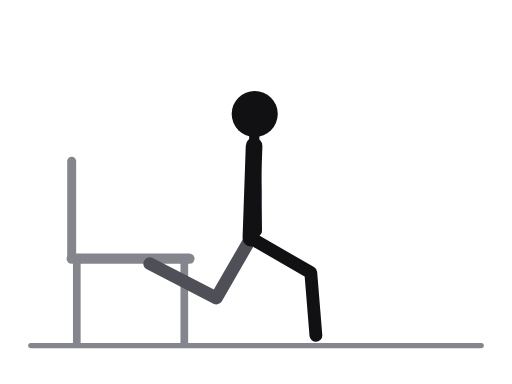
t = 0.00 s
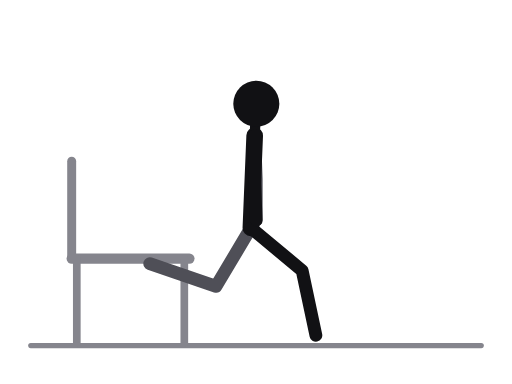
t = 0.31 s
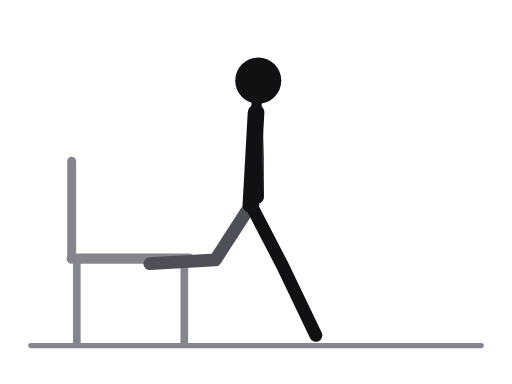
t = 0.69 s
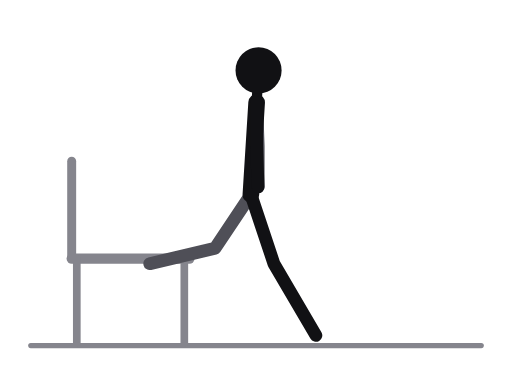
t = 1.00 s
t = 1.31 s: frame unchanged from t = 0.69 s, image omitted
t = 1.69 s: frame unchanged from t = 0.31 s, image omitted

The animated SVG that drew these frames (rendered in a browser with its animation timeline set to each time). Animation: 13 SMIL elements (animate=13); one cycle of 2.00 s, repeats indefinitely.

<svg xmlns="http://www.w3.org/2000/svg" viewBox="0 0 400 300" role="img" aria-label="Rear-foot-elevated split squat, chair"><title>Rear-foot-elevated split squat, chair</title><style>.ill-s-near{stroke:var(--ill-near,#111114)}.ill-f-near{fill:var(--ill-near,#111114)}.ill-s-far{stroke:var(--ill-far,#4F4F57)}.ill-f-far{fill:var(--ill-far,#4F4F57)}.ill-s-prop{stroke:var(--ill-prop,#85858D)}.ill-f-prop{fill:var(--ill-prop,#85858D)}.ill-s-floor{stroke:var(--ill-floor,#85858D)}.ill-f-floor{fill:var(--ill-floor,#85858D)}.ill-s-iron{stroke:var(--ill-iron,#77777F)}.ill-f-iron{fill:var(--ill-iron,#77777F)}.ill-s-ironin{stroke:var(--ill-ironin,#E6E6EA)}.ill-f-ironin{fill:var(--ill-ironin,#E6E6EA)}.ill-s-arrow{stroke:var(--ill-arrow,#008F45)}.ill-f-arrow{fill:var(--ill-arrow,#008F45)}@media (prefers-color-scheme:dark){svg{--ill-near:#F5F5F7;--ill-far:#BEBEC5;--ill-prop:#8E8E96;--ill-floor:#8E8E96;--ill-iron:#9E9EA6;--ill-ironin:#2A2A30;--ill-arrow:#3DFF8F;}}</style><g stroke-linecap="round" stroke-linejoin="round"><line class="ill-s-floor" x1="24" y1="270" x2="376" y2="270" stroke-width="4"/><line class="ill-s-prop" x1="56" y1="202" x2="148" y2="202" stroke-width="8"/><line class="ill-s-prop" x1="60" y1="202" x2="60" y2="268" stroke-width="6"/><line class="ill-s-prop" x1="144" y1="202" x2="144" y2="268" stroke-width="6"/><line class="ill-s-prop" x1="56" y1="202" x2="56" y2="126" stroke-width="7"/><polyline class="ill-s-far" points="196,186 169,232.8 117,206" fill="none" stroke-width="10"><animate attributeName="points" values="196,186 169,232.8 117,206;196,181 168.9,227.1 117,206;196,169 168.5,213.4 117,206;196,157 168.1,199.7 117,206;196,152 168,194 117,206;196,157 168.1,199.7 117,206;196,169 168.5,213.4 117,206;196,181 168.9,227.1 117,206;196,186 169,232.8 117,206" keyTimes="0;0.125;0.25;0.375;0.5;0.625;0.75;0.875;1" dur="2.0s" repeatCount="indefinite"/></polyline><polyline class="ill-s-far" points="198.5,114 199.7,148 199.7,180" fill="none" stroke-width="10"><animate attributeName="points" values="198.5,114 199.7,148 199.7,180;198.8,109 200,143 200,175;199.5,97 200.7,131 200.7,163;200.2,85 201.4,119 201.4,151;200.5,80 201.7,114 201.7,146;200.2,85 201.4,119 201.4,151;199.5,97 200.7,131 200.7,163;198.8,109 200,143 200,175;198.5,114 199.7,148 199.7,180" keyTimes="0;0.125;0.25;0.375;0.5;0.625;0.75;0.875;1" dur="2.0s" repeatCount="indefinite"/></polyline><line class="ill-s-near" x1="198.5" y1="114" x2="196" y2="186" stroke-width="13"><animate attributeName="x1" values="198.5;198.8;199.5;200.2;200.5;200.2;199.5;198.8;198.5" keyTimes="0;0.125;0.25;0.375;0.5;0.625;0.75;0.875;1" dur="2.0s" repeatCount="indefinite"/><animate attributeName="y1" values="114;109;97;85;80;85;97;109;114" keyTimes="0;0.125;0.25;0.375;0.5;0.625;0.75;0.875;1" dur="2.0s" repeatCount="indefinite"/><animate attributeName="y2" values="186;181;169;157;152;157;169;181;186" keyTimes="0;0.125;0.25;0.375;0.5;0.625;0.75;0.875;1" dur="2.0s" repeatCount="indefinite"/></line><line class="ill-s-near" x1="198.5" y1="114" x2="199" y2="89" stroke-width="8"><animate attributeName="x1" values="198.5;198.8;199.5;200.2;200.5;200.2;199.5;198.8;198.5" keyTimes="0;0.125;0.25;0.375;0.5;0.625;0.75;0.875;1" dur="2.0s" repeatCount="indefinite"/><animate attributeName="y1" values="114;109;97;85;80;85;97;109;114" keyTimes="0;0.125;0.25;0.375;0.5;0.625;0.75;0.875;1" dur="2.0s" repeatCount="indefinite"/><animate attributeName="x2" values="199;200;201;202;202;202;201;200;199" keyTimes="0;0.125;0.25;0.375;0.5;0.625;0.75;0.875;1" dur="2.0s" repeatCount="indefinite"/><animate attributeName="y2" values="89;84;72;60;55;60;72;84;89" keyTimes="0;0.125;0.25;0.375;0.5;0.625;0.75;0.875;1" dur="2.0s" repeatCount="indefinite"/></line><polyline class="ill-s-near" points="196,186 242.8,213 246.8,262" fill="none" stroke-width="10"><animate attributeName="points" values="196,186 242.8,213 246.8,262;196,181 238.6,212 246.8,262;196,169 228.4,209.5 246.8,262;196,157 218.2,207 246.8,262;196,152 214,206 246.8,262;196,157 218.2,207 246.8,262;196,169 228.4,209.5 246.8,262;196,181 238.6,212 246.8,262;196,186 242.8,213 246.8,262" keyTimes="0;0.125;0.25;0.375;0.5;0.625;0.75;0.875;1" dur="2.0s" repeatCount="indefinite"/></polyline><polyline class="ill-s-near" points="198.5,114 198.5,148 199.6,180" fill="none" stroke-width="10"><animate attributeName="points" values="198.5,114 198.5,148 199.6,180;198.8,109 198.8,143 199.9,175;199.5,97 199.5,131 200.6,163;200.2,85 200.2,119 201.3,151;200.5,80 200.5,114 201.6,146;200.2,85 200.2,119 201.3,151;199.5,97 199.5,131 200.6,163;198.8,109 198.8,143 199.9,175;198.5,114 198.5,148 199.6,180" keyTimes="0;0.125;0.25;0.375;0.5;0.625;0.75;0.875;1" dur="2.0s" repeatCount="indefinite"/></polyline><circle class="ill-f-near" cx="199" cy="89" r="18"><animate attributeName="cx" values="199;200;201;202;202;202;201;200;199" keyTimes="0;0.125;0.25;0.375;0.5;0.625;0.75;0.875;1" dur="2.0s" repeatCount="indefinite"/><animate attributeName="cy" values="89;84;72;60;55;60;72;84;89" keyTimes="0;0.125;0.25;0.375;0.5;0.625;0.75;0.875;1" dur="2.0s" repeatCount="indefinite"/></circle></g></svg>
